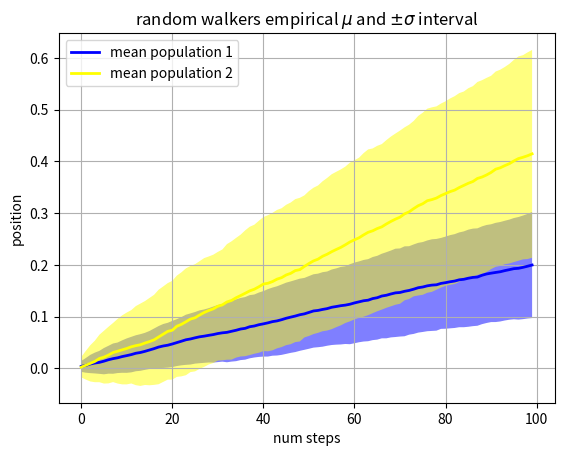

The script that saved this image:
import matplotlib.pyplot as plt
import numpy as np

n_steps, n_walkers = 100, 250
t = np.arange(n_steps)

S1 = 0.002 + 0.01*np.random.randn(n_steps, n_walkers)
S2 = 0.004 + 0.02*np.random.randn(n_steps, n_walkers)

X1 = S1.cumsum(axis=0)
X2 = S2.cumsum(axis=0)

mu1 = X1.mean(axis=1)
sigma1 = X1.std(axis=1)
mu2 = X2.mean(axis=1)
sigma2 = X2.std(axis=1)

fig, ax = plt.subplots(1)
ax.plot(t, mu1, lw=2, label='mean population 1', color='blue')
ax.plot(t, mu2, lw=2, label='mean population 2', color='yellow')
ax.fill_between(t, mu1+sigma1, mu1-sigma1, facecolor='blue', alpha=0.5)
ax.fill_between(t, mu2+sigma2, mu2-sigma2, facecolor='yellow', alpha=0.5)
ax.set_title('random walkers empirical $\mu$ and $\pm \sigma$ interval')
ax.legend(loc='upper left')
ax.set_xlabel('num steps')
ax.set_ylabel('position')
ax.grid()

plt.show()
